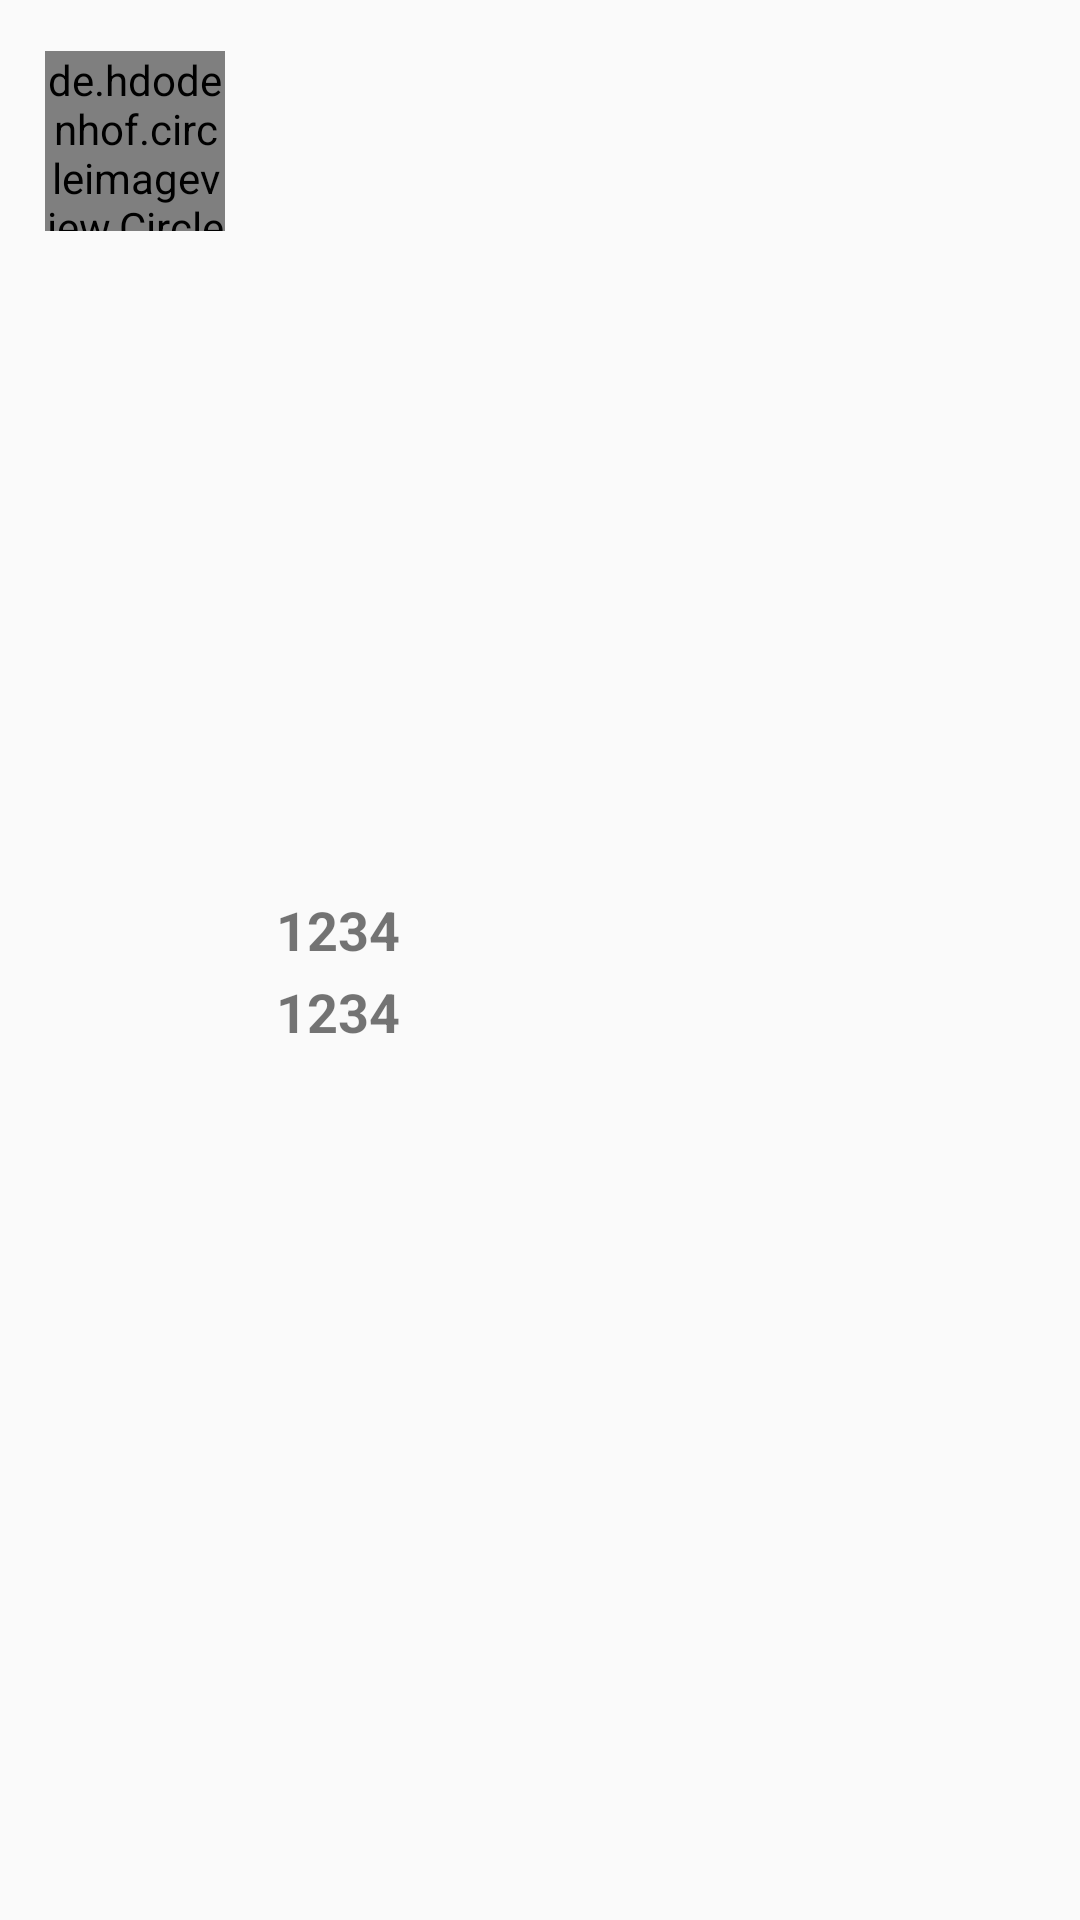

Produce the Android XML layout that renders to this screen, including the resource entries it uses.
<!-- AndroidManifest.xml: application theme AppTheme -->
<!-- res/layout/new_message_inflate.xml -->
<?xml version="1.0" encoding="utf-8"?>
<LinearLayout xmlns:android="http://schemas.android.com/apk/res/android"
              xmlns:app="http://schemas.android.com/apk/res-auto"
              android:orientation="horizontal"
              android:layout_width="match_parent"
              android:layout_height="wrap_content">

    <de.hdodenhof.circleimageview.CircleImageView
            android:layout_width="60dp"
            android:layout_height="60dp"
            android:id="@+id/profileimage"
            android:src="@drawable/defaultprofilepicture48"
            android:layout_marginTop="17dp"
            android:layout_marginStart="15dp"
            app:civ_border_color="#000000"
            app:civ_border_width="1dp"
            android:cropToPadding="true"
    />

    <LinearLayout
            android:layout_width="match_parent"
            android:layout_height="match_parent"
            android:layout_marginStart="10dp"
            android:gravity="center_vertical"
            android:orientation="vertical">

        <TextView
                android:id="@+id/username"
                android:layout_width="match_parent"
                android:layout_height="wrap_content"
                android:layout_gravity="center_vertical"
                android:layout_marginTop="7dp"
                android:paddingStart="7dp"
                android:text="1234"
                android:textSize="18sp"
                android:textStyle="bold" />
        <TextView
                android:id="@+id/mobile"
                android:layout_width="match_parent"
                android:layout_height="wrap_content"
                android:layout_gravity="center_vertical"
                android:layout_marginTop="3dp"
                android:paddingStart="7dp"
                android:text="1234"
                android:textSize="18sp"
                android:textStyle="bold" />
    </LinearLayout>


</LinearLayout>
<!-- resources referenced by this layout -->
<resources>
  <!-- drawable defaultprofilepicture48: png bitmap (drawable, 1027 bytes) -->
  <style name="AppTheme" parent="Theme.AppCompat.Light.NoActionBar">
          
          <item name="colorPrimary">@color/colorPrimary</item>
          <item name="colorPrimaryDark">@color/colorPrimaryDark</item>
          <item name="colorAccent">@color/colorAccent</item>
          <item name="android:textColorSecondary">#FFFFFF</item>
          <item name="android:homeAsUpIndicator">@drawable/back_arrow_vector_24</item>
      </style>
  <color name="colorPrimary">#374FD3</color>
  <color name="colorPrimaryDark">#2F4F4F</color>
  <color name="colorAccent">#7CB3AC</color>
</resources>
